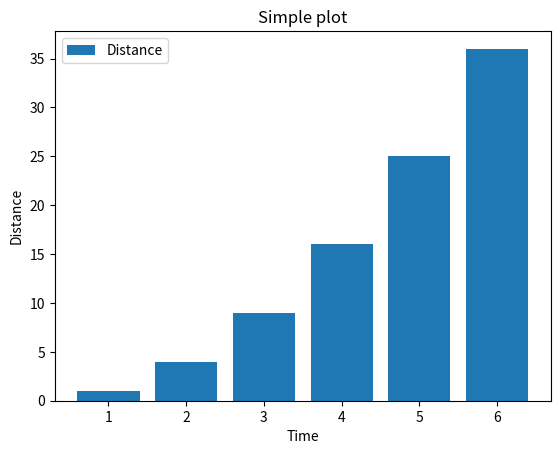

Reproduce this figure in Python.
import matplotlib.pyplot as plt
import numpy as np

x = [1, 2, 3, 4, 5, 6]
y = [1, 4, 9, 16, 25, 36]
plt.bar(x, y)
plt.title('Simple plot')
plt.xlabel('Time')
plt.ylabel('Distance')
plt.legend(['Distance', 'Dist'])
plt.show()
